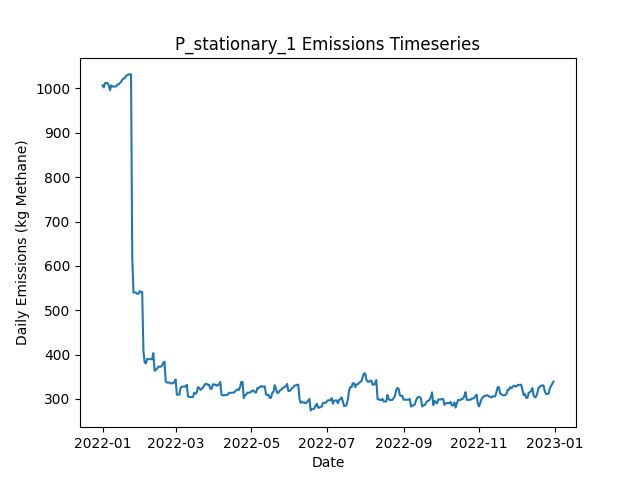

The data file committed next to this chart (first rows):
Date, Daily Emissions (Kg Methane), Daily Mitigable Emissions (Kg Methane), Daily Non-Mitigable Emissions (Kg Methan…, Daily Cost ($), Active Leaks, New Leaks, Leaks Repaired, Leaks Naturally Repaired, Leaks Tagged, Daily Repair Cost ($), Daily Natural Repair Cost ($), stationary Deployment Cost ($), stationary Sites flagged for Follow-Up, stationary Leaks tagged for repair, stationary Sites Visited, stationary Travel Time (Minutes), stationary Survey Time (Minutes), OGI_FU Deployment Cost ($), OGI_FU Sites flagged for Follow-Up, OGI_FU Leaks tagged for repair, OGI_FU Sites Visited, OGI_FU Travel Time (Minutes), OGI_FU Survey Time (Minutes)
2022-01-01, 1007, 747.7, 259.4, 6030, 374, 376, 0, 1, 0.00000, 0.00000, 200, 6030, 0, , 10, 0, 0, 0.00000, , 0, 0, 0, 0
2022-01-02, 1002, 745, 257.4, 30, 372, 0, 0, 1, 0.00000, 0.00000, 200, 30, 0, , 10, 0, 0, 0.00000, , 0, 0, 0, 0
2022-01-03, 1012, 746.5, 265.7, 30, 374, 2, 0, 0, 0.00000, 0.00000, 0.00000, 30, 0, , 10, 0, 0, 0.00000, , 0, 0, 0, 0
2022-01-04, 1012, 746.5, 265.7, 30, 374, 0, 0, 0, 0.00000, 0.00000, 0.00000, 30, 0, , 10, 0, 0, 0.00000, , 0, 0, 0, 0
2022-01-05, 1012, 746.5, 265.7, 30, 374, 0, 0, 0, 0.00000, 0.00000, 0.00000, 30, 0, , 10, 0, 0, 0.00000, , 0, 0, 0, 0
2022-01-06, 1008, 743.9, 263.7, 30, 372, 0, 0, 1, 0.00000, 0.00000, 200, 30, 0, , 10, 0, 0, 0.00000, , 0, 0, 0, 0
2022-01-07, 996, 741.2, 254.8, 30, 369, 0, 0, 1, 0.00000, 0.00000, 200, 30, 0, , 10, 0, 0, 0.00000, , 0, 0, 0, 0
2022-01-08, 1007, 752.1, 254.8, 30, 371, 2, 0, 0, 0.00000, 0.00000, 0.00000, 30, 0, , 10, 0, 0, 0.00000, , 0, 0, 0, 0
2022-01-09, 1004, 749.4, 254.8, 30, 370, 0, 0, 1, 0.00000, 0.00000, 200, 30, 0, , 10, 0, 0, 0.00000, , 0, 0, 0, 0
2022-01-10, 1004, 749.4, 254.8, 3030, 370, 0, 0, 0, 126, 0.00000, 0.00000, 30, 10, , 10, 0, 0, 3000, , 126, 9, 360, 1080
2022-01-11, 1004, 749.4, 254.8, 530, 370, 0, 0, 0, 21, 0.00000, 0.00000, 30, 0, , 10, 0, 0, 500, , 21, 1, 30, 120
2022-01-12, 1004, 749.7, 254.8, 30, 371, 1, 0, 0, 0.00000, 0.00000, 0.00000, 30, 0, , 10, 0, 0, 0.00000, , 0, 0, 0, 0
2022-01-13, 1009, 754.4, 254.8, 30, 373, 2, 0, 0, 0.00000, 0.00000, 0.00000, 30, 0, , 10, 0, 0, 0.00000, , 0, 0, 0, 0
2022-01-14, 1009, 754.4, 254.8, 30, 373, 0, 0, 0, 0.00000, 0.00000, 0.00000, 30, 0, , 10, 0, 0, 0.00000, , 0, 0, 0, 0
2022-01-15, 1012, 757, 255.2, 30, 375, 2, 0, 0, 0.00000, 0.00000, 0.00000, 30, 0, , 10, 0, 0, 0.00000, , 0, 0, 0, 0
2022-01-16, 1015, 759.5, 255.2, 30, 375, 1, 0, 1, 0.00000, 0.00000, 200, 30, 0, , 10, 0, 0, 0.00000, , 0, 0, 0, 0
2022-01-17, 1020, 764.9, 255.2, 30, 377, 2, 0, 0, 0.00000, 0.00000, 0.00000, 30, 0, , 10, 0, 0, 0.00000, , 0, 0, 0, 0
2022-01-18, 1023, 767.5, 255.2, 30, 378, 1, 0, 0, 0.00000, 0.00000, 0.00000, 30, 0, , 10, 0, 0, 0.00000, , 0, 0, 0, 0
2022-01-19, 1023, 767.5, 255.2, 3030, 378, 0, 0, 0, 130, 0.00000, 0.00000, 30, 10, , 10, 0, 0, 3000, , 130, 9, 360, 1080
2022-01-20, 1029, 773.6, 255.2, 530, 379, 1, 0, 0, 22, 0.00000, 0.00000, 30, 0, , 10, 0, 0, 500, , 22, 1, 30, 120
2022-01-21, 1030, 775.1, 254.5, 30, 378, 1, 0, 0, 0.00000, 0.00000, 0.00000, 30, 0, , 10, 0, 0, 0.00000, , 0, 0, 0, 0
2022-01-22, 1032, 777.2, 254.5, 30, 379, 2, 0, 1, 0.00000, 0.00000, 200, 30, 0, , 10, 0, 0, 0.00000, , 0, 0, 0, 0
2022-01-23, 1032, 777.2, 254.5, 30, 379, 0, 0, 0, 0.00000, 0.00000, 0.00000, 30, 0, , 10, 0, 0, 0.00000, , 0, 0, 0, 0
2022-01-24, 1032, 777.2, 254.5, 30, 379, 0, 0, 0, 0.00000, 0.00000, 0.00000, 30, 0, , 10, 0, 0, 0.00000, , 0, 0, 0, 0
2022-01-25, 615.4, 360.9, 254.5, 23830, 259, 0, 119, 1, 0.00000, 23800, 200, 30, 0, , 10, 0, 0, 0.00000, , 0, 0, 0, 0
2022-01-26, 539.9, 284.9, 255, 3630, 241, 1, 18, 1, 0.00000, 3600, 200, 30, 0, , 10, 0, 0, 0.00000, , 0, 0, 0, 0
2022-01-27, 539.9, 284.9, 255, 30, 241, 0, 0, 0, 0.00000, 0.00000, 0.00000, 30, 0, , 10, 0, 0, 0.00000, , 0, 0, 0, 0
2022-01-28, 539.9, 284.9, 255, 3030, 241, 0, 0, 0, 59, 0.00000, 0.00000, 30, 10, , 10, 0, 0, 3000, , 59, 9, 360, 1080
2022-01-29, 537, 282, 255, 530, 239, 0, 0, 2, 11, 0.00000, 400, 30, 0, , 10, 0, 0, 500, , 11, 1, 30, 120
2022-01-30, 537, 282, 255, 30, 239, 0, 0, 0, 0.00000, 0.00000, 0.00000, 30, 0, , 10, 0, 0, 0.00000, , 0, 0, 0, 0
2022-01-31, 543, 288, 255, 30, 241, 2, 0, 0, 0.00000, 0.00000, 0.00000, 30, 0, , 10, 0, 0, 0.00000, , 0, 0, 0, 0
2022-02-01, 541, 288, 253, 30, 240, 0, 0, 0, 0.00000, 0.00000, 0.00000, 30, 0, , 10, 0, 0, 0.00000, , 0, 0, 0, 0
2022-02-02, 541.3, 288.2, 253, 30, 241, 1, 0, 0, 0.00000, 0.00000, 0.00000, 30, 0, , 10, 0, 0, 0.00000, , 0, 0, 0, 0
2022-02-03, 407.6, 154.6, 253, 10630, 189, 1, 53, 0, 0.00000, 10600, 0.00000, 30, 0, , 10, 0, 0, 0.00000, , 0, 0, 0, 0
2022-02-04, 382.4, 129.4, 253, 1830, 180, 1, 9, 1, 0.00000, 1800, 200, 30, 0, , 10, 0, 0, 0.00000, , 0, 0, 0, 0
2022-02-05, 380, 128.9, 251, 30, 178, 0, 0, 1, 0.00000, 0.00000, 200, 30, 0, , 10, 0, 0, 0.00000, , 0, 0, 0, 0
2022-02-06, 390.2, 137.2, 253, 3030, 180, 2, 0, 0, 51, 0.00000, 0.00000, 30, 10, , 10, 0, 0, 3000, , 51, 9, 360, 1080
2022-02-07, 389.8, 137.2, 252.6, 530, 179, 0, 0, 0, 7, 0.00000, 0.00000, 30, 0, , 10, 0, 0, 500, , 7, 1, 30, 120
2022-02-08, 389.8, 137.2, 252.6, 30, 179, 0, 0, 0, 0.00000, 0.00000, 0.00000, 30, 0, , 10, 0, 0, 0.00000, , 0, 0, 0, 0
2022-02-09, 389.5, 137, 252.6, 30, 178, 0, 0, 1, 0.00000, 0.00000, 200, 30, 0, , 10, 0, 0, 0.00000, , 0, 0, 0, 0
2022-02-10, 389.5, 137, 252.6, 30, 178, 0, 0, 0, 0.00000, 0.00000, 0.00000, 30, 0, , 10, 0, 0, 0.00000, , 0, 0, 0, 0
2022-02-11, 403.2, 150.6, 252.6, 30, 181, 3, 0, 0, 0.00000, 0.00000, 0.00000, 30, 0, , 10, 0, 0, 0.00000, , 0, 0, 0, 0
2022-02-12, 363.4, 110.8, 252.6, 4030, 161, 0, 20, 0, 0.00000, 4000, 0.00000, 30, 0, , 10, 0, 0, 0.00000, , 0, 0, 0, 0
2022-02-13, 365.4, 112.8, 252.6, 1430, 158, 4, 7, 0, 0.00000, 1400, 0.00000, 30, 0, , 10, 0, 0, 0.00000, , 0, 0, 0, 0
2022-02-14, 368.1, 115.5, 252.6, 30, 159, 1, 0, 0, 0.00000, 0.00000, 0.00000, 30, 0, , 10, 0, 0, 0.00000, , 0, 0, 0, 0
2022-02-15, 372.8, 118.4, 254.3, 3030, 161, 3, 0, 0, 47, 0.00000, 0.00000, 30, 10, , 10, 0, 0, 3000, , 47, 9, 360, 1080
2022-02-16, 372.5, 118.2, 254.3, 530, 160, 0, 0, 1, 6, 0.00000, 200, 30, 0, , 10, 0, 0, 500, , 6, 1, 30, 120
2022-02-17, 372.5, 118.2, 254.3, 30, 160, 0, 0, 0, 0.00000, 0.00000, 0.00000, 30, 0, , 10, 0, 0, 0.00000, , 0, 0, 0, 0
2022-02-18, 375.2, 120.9, 254.3, 30, 161, 1, 0, 0, 0.00000, 0.00000, 0.00000, 30, 0, , 10, 0, 0, 0.00000, , 0, 0, 0, 0
2022-02-19, 381.2, 126.9, 254.3, 30, 162, 1, 0, 0, 0.00000, 0.00000, 0.00000, 30, 0, , 10, 0, 0, 0.00000, , 0, 0, 0, 0
2022-02-20, 383.9, 129.6, 254.3, 30, 163, 1, 0, 0, 0.00000, 0.00000, 0.00000, 30, 0, , 10, 0, 0, 0.00000, , 0, 0, 0, 0
2022-02-21, 339.6, 83.35, 256.3, 4430, 142, 1, 22, 0, 0.00000, 4400, 0.00000, 30, 0, , 10, 0, 0, 0.00000, , 0, 0, 0, 0
2022-02-22, 336.7, 80.44, 256.3, 430, 140, 0, 2, 0, 0.00000, 400, 0.00000, 30, 0, , 10, 0, 0, 0.00000, , 0, 0, 0, 0
2022-02-23, 337, 80.67, 256.3, 30, 141, 1, 0, 0, 0.00000, 0.00000, 0.00000, 30, 0, , 10, 0, 0, 0.00000, , 0, 0, 0, 0
2022-02-24, 337, 80.67, 256.3, 3030, 141, 0, 0, 0, 36, 0.00000, 0.00000, 30, 10, , 10, 0, 0, 3000, , 36, 9, 360, 1080
2022-02-25, 334.8, 80.89, 253.9, 530, 140, 1, 0, 0, 4, 0.00000, 0.00000, 30, 0, , 10, 0, 0, 500, , 4, 1, 30, 120
2022-02-26, 335.4, 81.11, 254.3, 30, 142, 2, 0, 0, 0.00000, 0.00000, 0.00000, 30, 0, , 10, 0, 0, 0.00000, , 0, 0, 0, 0
2022-02-27, 335.4, 81.11, 254.3, 30, 142, 0, 0, 0, 0.00000, 0.00000, 0.00000, 30, 0, , 10, 0, 0, 0.00000, , 0, 0, 0, 0
2022-02-28, 337.9, 83.57, 254.3, 30, 146, 4, 0, 0, 0.00000, 0.00000, 0.00000, 30, 0, , 10, 0, 0, 0.00000, , 0, 0, 0, 0
2022-03-01, 343.9, 89.6, 254.3, 30, 147, 1, 0, 0, 0.00000, 0.00000, 0.00000, 30, 0, , 10, 0, 0, 0.00000, , 0, 0, 0, 0
... 305 more rows
